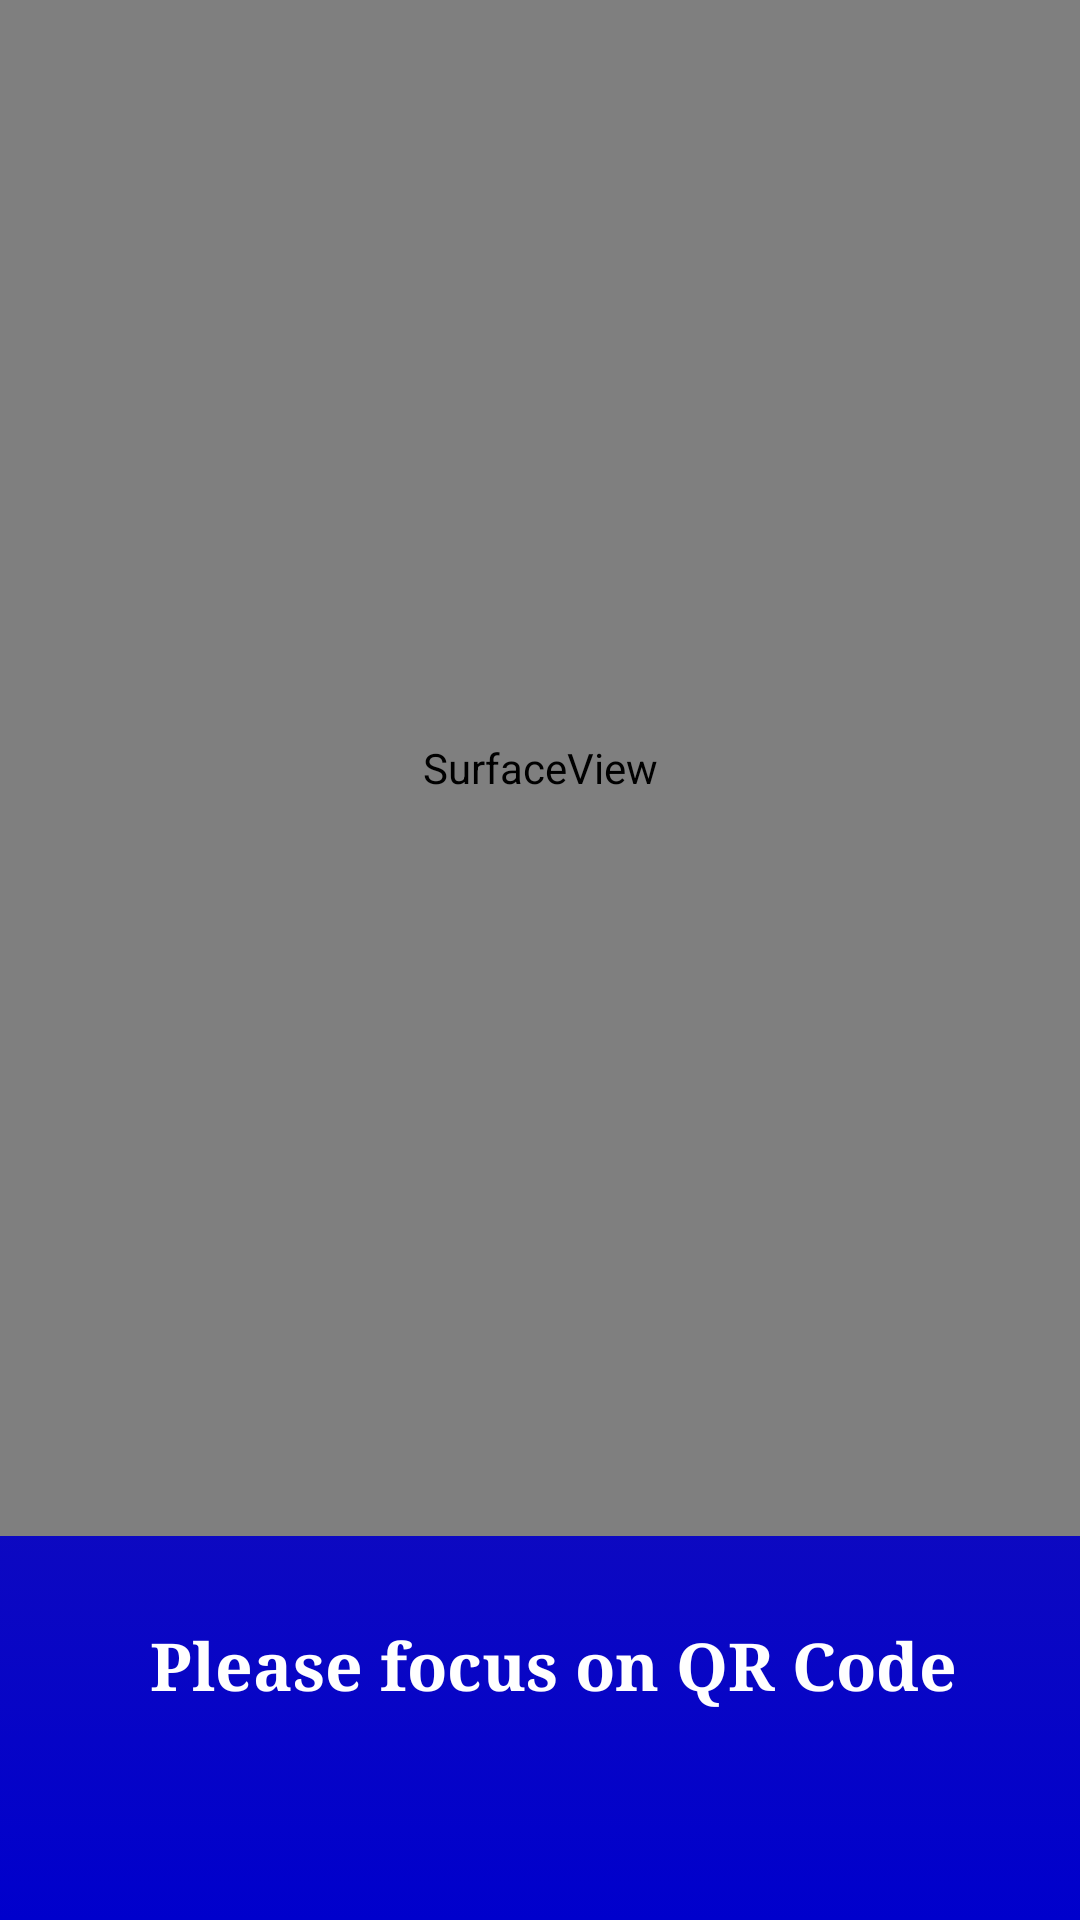

Produce the Android XML layout that renders to this screen, including the resource entries it uses.
<!-- AndroidManifest.xml: application theme AppTheme -->
<!-- res/layout/activity_main.xml -->
<?xml version="1.0" encoding="utf-8"?>

<LinearLayout xmlns:android="http://schemas.android.com/apk/res/android"
    xmlns:app="http://schemas.android.com/apk/res-auto"
    xmlns:tools="http://schemas.android.com/tools"
    android:layout_width="match_parent"
    android:layout_height="match_parent"
    android:orientation="vertical"
    android:weightSum="10"
    android:background="@drawable/background"
    tools:context=".MainActivity">

    <RelativeLayout
        android:layout_weight="8"
        android:layout_width="match_parent"

        android:layout_height="0dp">

        <SurfaceView
            android:id="@+id/cameraPreview"
            android:layout_width="match_parent"
            android:layout_height="match_parent"
            android:layout_alignParentStart="true"
            android:layout_alignParentTop="true"
            android:focusable="auto" />

    </RelativeLayout>

    <RelativeLayout
        android:layout_weight="2"
        android:layout_width="match_parent"
        android:layout_height="0dp">
        <TextView
            android:id="@+id/showResult"
            android:layout_width="match_parent"
            android:layout_height="100dp"
            android:paddingLeft="50dp"
            android:layout_alignParentStart="true"
            android:layout_alignParentBottom="true"
            android:layout_marginStart="0dp"
            android:layout_marginBottom="0dp"
            android:textColor="#ffffff"
            android:text="Please focus on QR Code"
            android:fontFamily="serif"
            android:textStyle="bold"

            android:textSize="22sp" />

    </RelativeLayout>




</LinearLayout>
<!-- resources referenced by this layout -->
<resources>
  <!-- drawable background (drawable) -->
  <?xml version="1.0" encoding="utf-8"?>
  
  <selector xmlns:android="http://schemas.android.com/apk/res/android">
      <item>
          <shape>
              <gradient
                  android:angle="90"
                  android:startColor="#0000cc"
                  android:endColor="#3f2b96"
                  android:type="linear"
                  />
          </shape>
      </item>
  </selector>
  <style name="AppTheme" parent="Theme.AppCompat.Light.DarkActionBar">
          
          <item name="actionBarWidgetTheme">@color/colorPrimary</item>
          <item name="colorPrimary">@color/colorPrimary</item>
          <item name="colorPrimaryDark">@color/colorPrimaryDark</item>
          <item name="colorAccent">@color/colorAccent</item>
      </style>
  <!-- not gathered from this repository: default colours our renderer supplied (Android Studio template values) -->
  <color name="colorPrimary">#FF6200EE</color>
  <color name="colorPrimaryDark">#FF3700B3</color>
  <color name="colorAccent">#FF03DAC5</color>
</resources>
